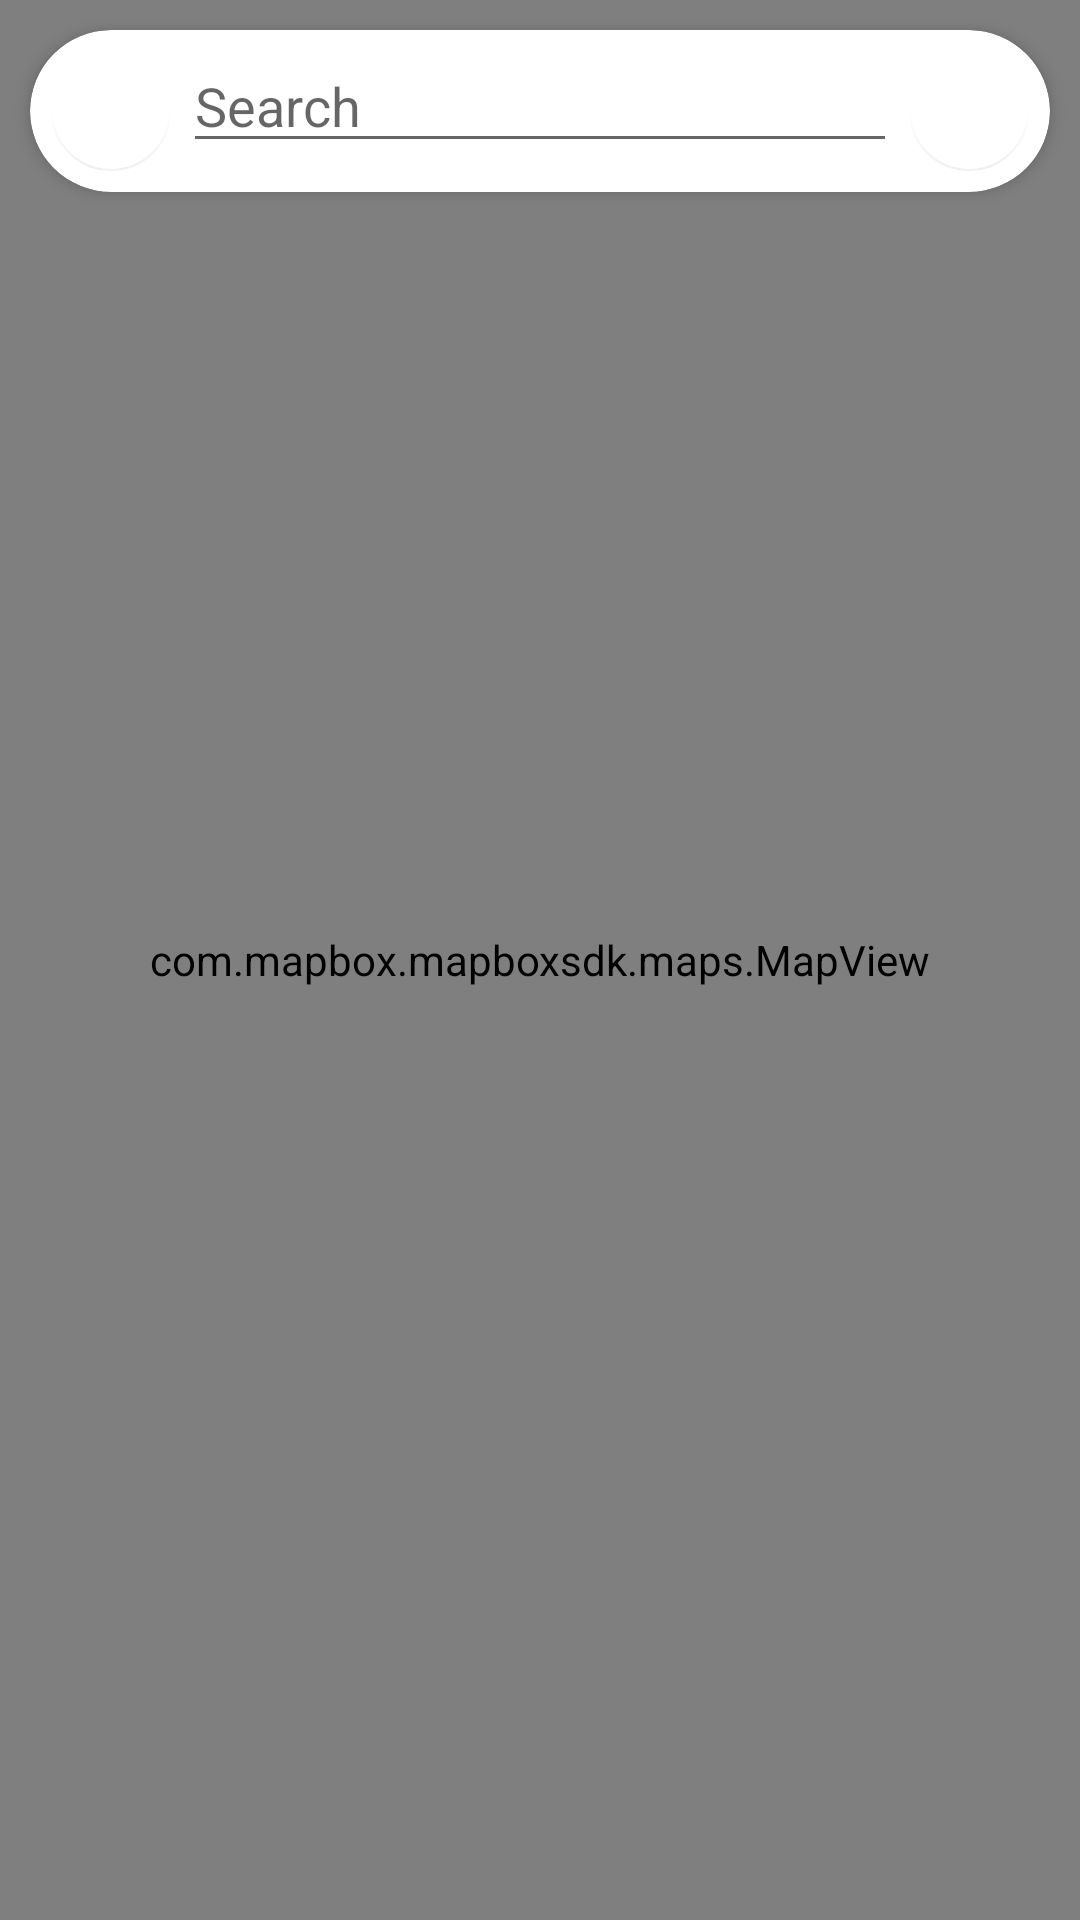

Reconstruct the res/layout file that produces this screen, plus the resources it refers to.
<!-- AndroidManifest.xml: application theme Theme.Disconnection -->
<!-- res/layout/activity_map_view.xml -->
<?xml version="1.0" encoding="utf-8"?>
<androidx.coordinatorlayout.widget.CoordinatorLayout
    xmlns:android="http://schemas.android.com/apk/res/android"
    xmlns:app="http://schemas.android.com/apk/res-auto"
    xmlns:tools="http://schemas.android.com/tools"
    android:layout_width="match_parent"
    android:layout_height="match_parent"
    tools:context=".MapView">

    <com.mapbox.mapboxsdk.maps.MapView
        android:id="@+id/mapviewReading"
        android:layout_width="match_parent"
        android:layout_height="match_parent"
        app:mapbox_cameraZoom="12" />

    <com.google.android.material.card.MaterialCardView
        android:layout_width="match_parent"
        android:layout_height="wrap_content"
        android:layout_marginLeft="10dp"
        android:layout_marginRight="10dp"
        android:layout_marginTop="10dp"
        app:contentPadding="3dp"
        app:cardCornerRadius="28dp"
        app:cardElevation="3dp">

        <LinearLayout
            android:layout_width="match_parent"
            android:layout_height="wrap_content"
            android:orientation="horizontal">

            <com.google.android.material.floatingactionbutton.FloatingActionButton
                android:id="@+id/backBtnReading"
                android:layout_width="wrap_content"
                android:layout_height="wrap_content"
                app:fabSize="mini"
                app:elevation="0dp"
                app:backgroundTint="@color/white"
                android:src="@drawable/ic_baseline_arrow_back_24"
                app:tint="@color/grey_500"/>

            <RelativeLayout
                android:layout_width="match_parent"
                android:layout_height="wrap_content">

                <AutoCompleteTextView
                    android:id="@+id/searchAutoComplete"
                    android:layout_width="match_parent"
                    android:layout_height="wrap_content"
                    android:layout_toLeftOf="@id/searchBtnReading"
                    android:hint="Search" />

                <com.google.android.material.floatingactionbutton.FloatingActionButton
                    android:id="@+id/searchBtnReading"
                    android:layout_width="wrap_content"
                    android:layout_height="wrap_content"
                    app:fabSize="mini"
                    app:elevation="0dp"
                    app:backgroundTint="@color/white"
                    android:src="@drawable/ic_baseline_search_24"
                    app:tint="@color/grey_500"
                    android:layout_alignParentRight="true"/>

            </RelativeLayout>

        </LinearLayout>

    </com.google.android.material.card.MaterialCardView>

</androidx.coordinatorlayout.widget.CoordinatorLayout>
<!-- resources referenced by this layout -->
<resources>
  <color name="grey_500">#9e9e9e</color>
  <color name="white">#FFFFFFFF</color>
  <style name="Theme.Disconnection" parent="Theme.MaterialComponents.DayNight.NoActionBar">
          
          <item name="colorPrimary">@color/purple_500</item>
          <item name="colorPrimaryVariant">@color/purple_700</item>
          <item name="colorOnPrimary">@color/white</item>
          
          <item name="colorSecondary">@color/teal_200</item>
          <item name="colorSecondaryVariant">@color/teal_700</item>
          <item name="colorOnSecondary">@color/black</item>
          <item name="textFillColor">@color/black</item>
          
          <item name="android:statusBarColor" tools:targetApi="l">?attr/colorPrimaryVariant</item>
          
      </style>
  <color name="purple_500">#BA0471</color>
  <color name="purple_700">#8F0658</color>
  <color name="teal_200">#82CCDA</color>
  <color name="teal_700">#FF068297</color>
  <color name="black">#212121</color>
</resources>
